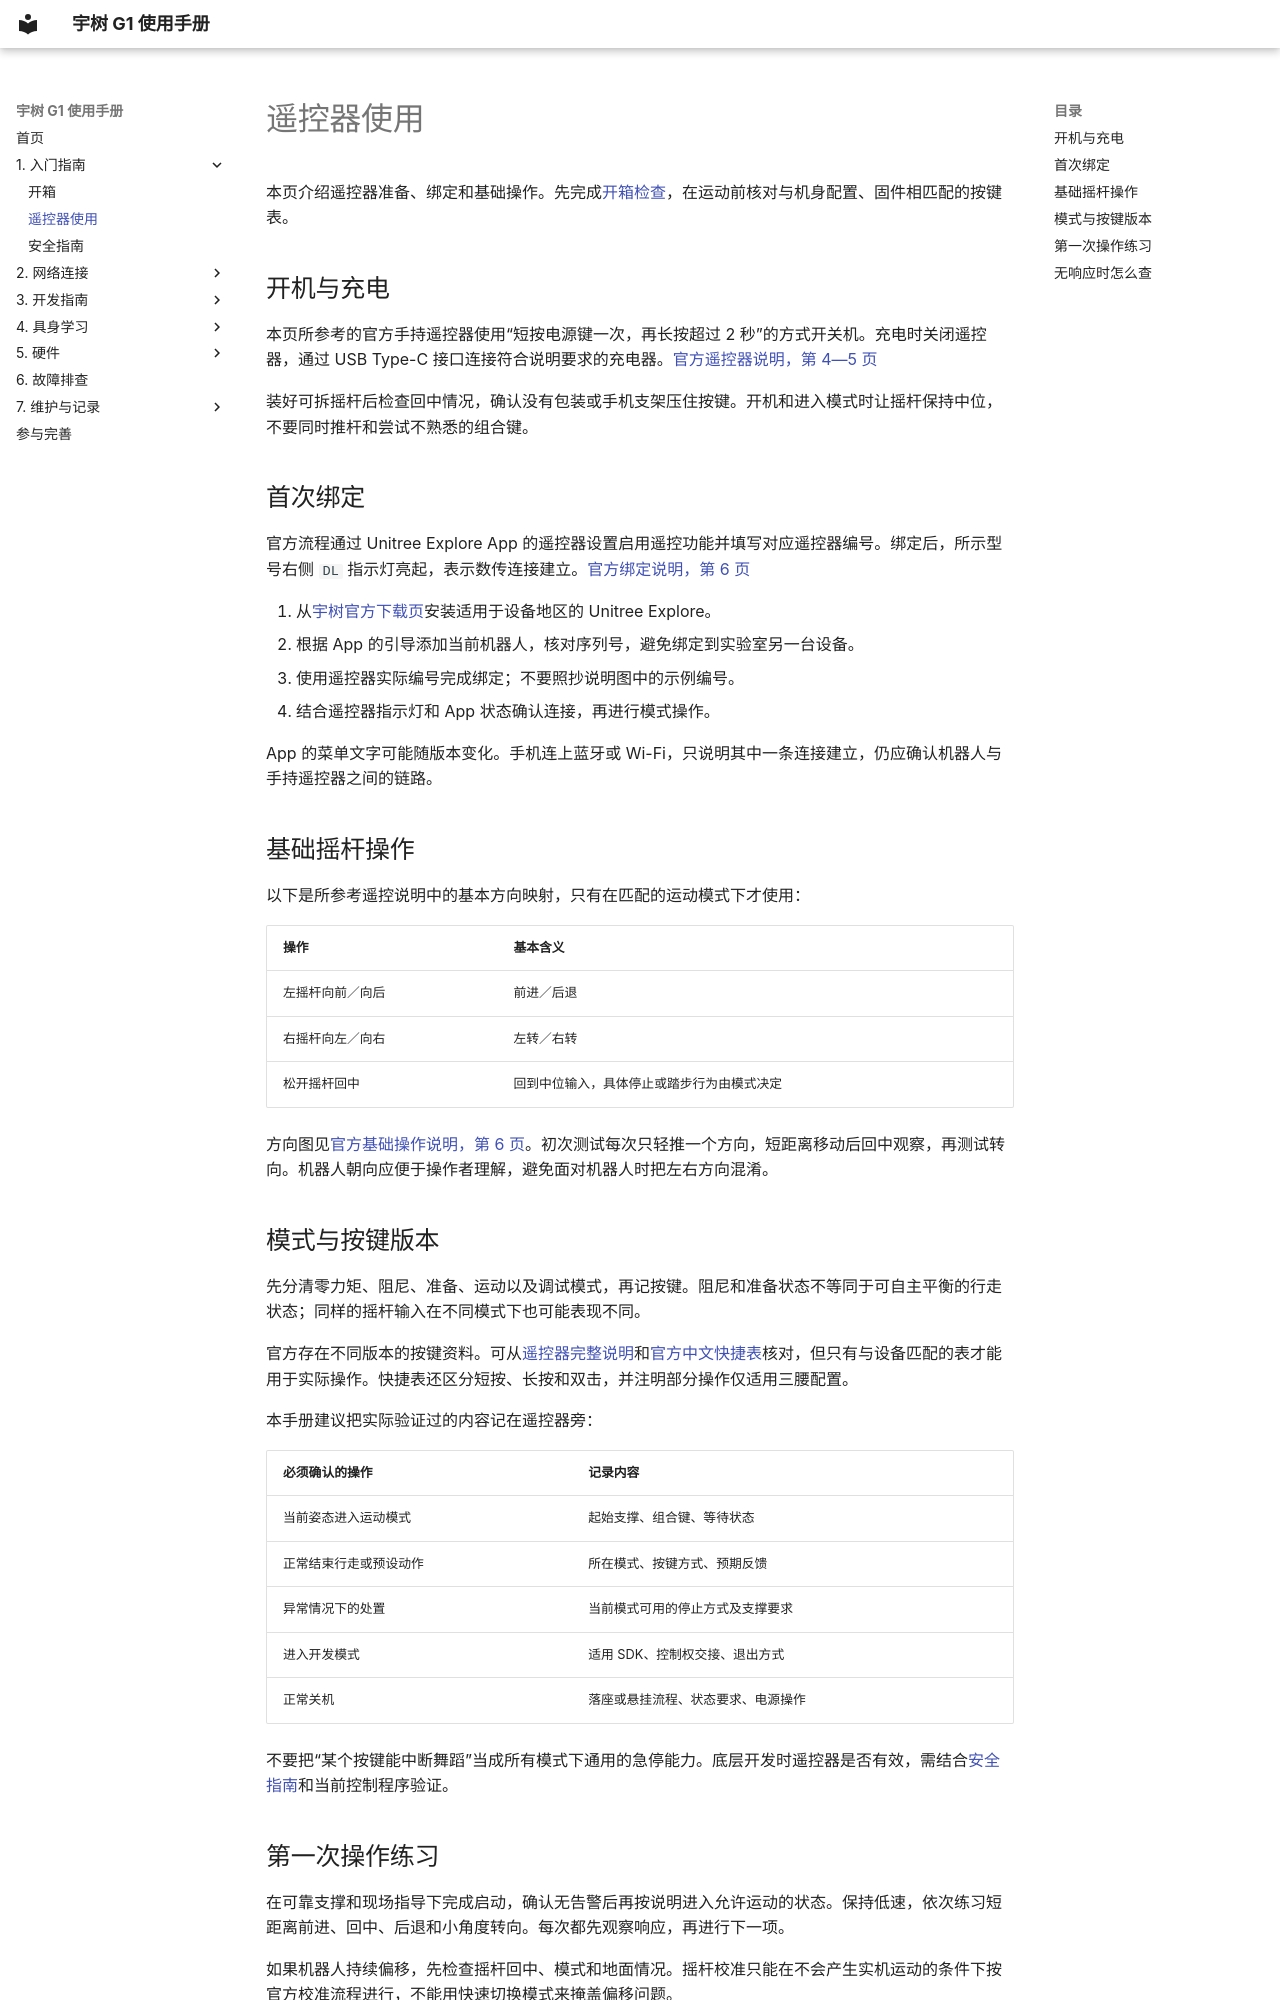

repository: yfrobotics/unitree-g1-handbook · page: getting-started/remote-control/index.html · generator: mkdocs

# 遥控器使用

本页介绍遥控器准备、绑定和基础操作。先完成[开箱检查](unboxing.md)，在运动前核对与机身配置、固件相匹配的按键表。

## 开机与充电

本页所参考的官方手持遥控器使用“短按电源键一次，再长按超过 2 秒”的方式开关机。充电时关闭遥控器，通过 USB Type-C 接口连接符合说明要求的充电器。[官方遥控器说明，第 4—5 页](https://marketing.unitree.com/article/en/G1/Remote_Control.html)

装好可拆摇杆后检查回中情况，确认没有包装或手机支架压住按键。开机和进入模式时让摇杆保持中位，不要同时推杆和尝试不熟悉的组合键。

## 首次绑定

官方流程通过 Unitree Explore App 的遥控器设置启用遥控功能并填写对应遥控器编号。绑定后，所示型号右侧 `DL` 指示灯亮起，表示数传连接建立。[官方绑定说明，第 6 页](https://marketing.unitree.com/article/en/G1/Remote_Control.html)

1. 从[宇树官方下载页](https://www.unitree.com/app/g1/)安装适用于设备地区的 Unitree Explore。
2. 根据 App 的引导添加当前机器人，核对序列号，避免绑定到实验室另一台设备。
3. 使用遥控器实际编号完成绑定；不要照抄说明图中的示例编号。
4. 结合遥控器指示灯和 App 状态确认连接，再进行模式操作。

App 的菜单文字可能随版本变化。手机连上蓝牙或 Wi-Fi，只说明其中一条连接建立，仍应确认机器人与手持遥控器之间的链路。

## 基础摇杆操作

以下是所参考遥控说明中的基本方向映射，只有在匹配的运动模式下才使用：

| 操作 | 基本含义 |
| --- | --- |
| 左摇杆向前／向后 | 前进／后退 |
| 右摇杆向左／向右 | 左转／右转 |
| 松开摇杆回中 | 回到中位输入，具体停止或踏步行为由模式决定 |

方向图见[官方基础操作说明，第 6 页](https://marketing.unitree.com/article/en/G1/Remote_Control.html)。初次测试每次只轻推一个方向，短距离移动后回中观察，再测试转向。机器人朝向应便于操作者理解，避免面对机器人时把左右方向混淆。

## 模式与按键版本

先分清零力矩、阻尼、准备、运动以及调试模式，再记按键。阻尼和准备状态不等同于可自主平衡的行走状态；同样的摇杆输入在不同模式下也可能表现不同。

官方存在不同版本的按键资料。可从[遥控器完整说明](https://marketing.unitree.com/article/en/G1/Remote_Control.html)和[官方中文快捷表](https://oss-global-cdn.unitree.com/static/5014b2b84df94951b1e2197081e02822.pdf)核对，但只有与设备匹配的表才能用于实际操作。快捷表还区分短按、长按和双击，并注明部分操作仅适用三腰配置。

本手册建议把实际验证过的内容记在遥控器旁：

| 必须确认的操作 | 记录内容 |
| --- | --- |
| 当前姿态进入运动模式 | 起始支撑、组合键、等待状态 |
| 正常结束行走或预设动作 | 所在模式、按键方式、预期反馈 |
| 异常情况下的处置 | 当前模式可用的停止方式及支撑要求 |
| 进入开发模式 | 适用 SDK、控制权交接、退出方式 |
| 正常关机 | 落座或悬挂流程、状态要求、电源操作 |

不要把“某个按键能中断舞蹈”当成所有模式下通用的急停能力。底层开发时遥控器是否有效，需结合[安全指南](safety.md)和当前控制程序验证。
